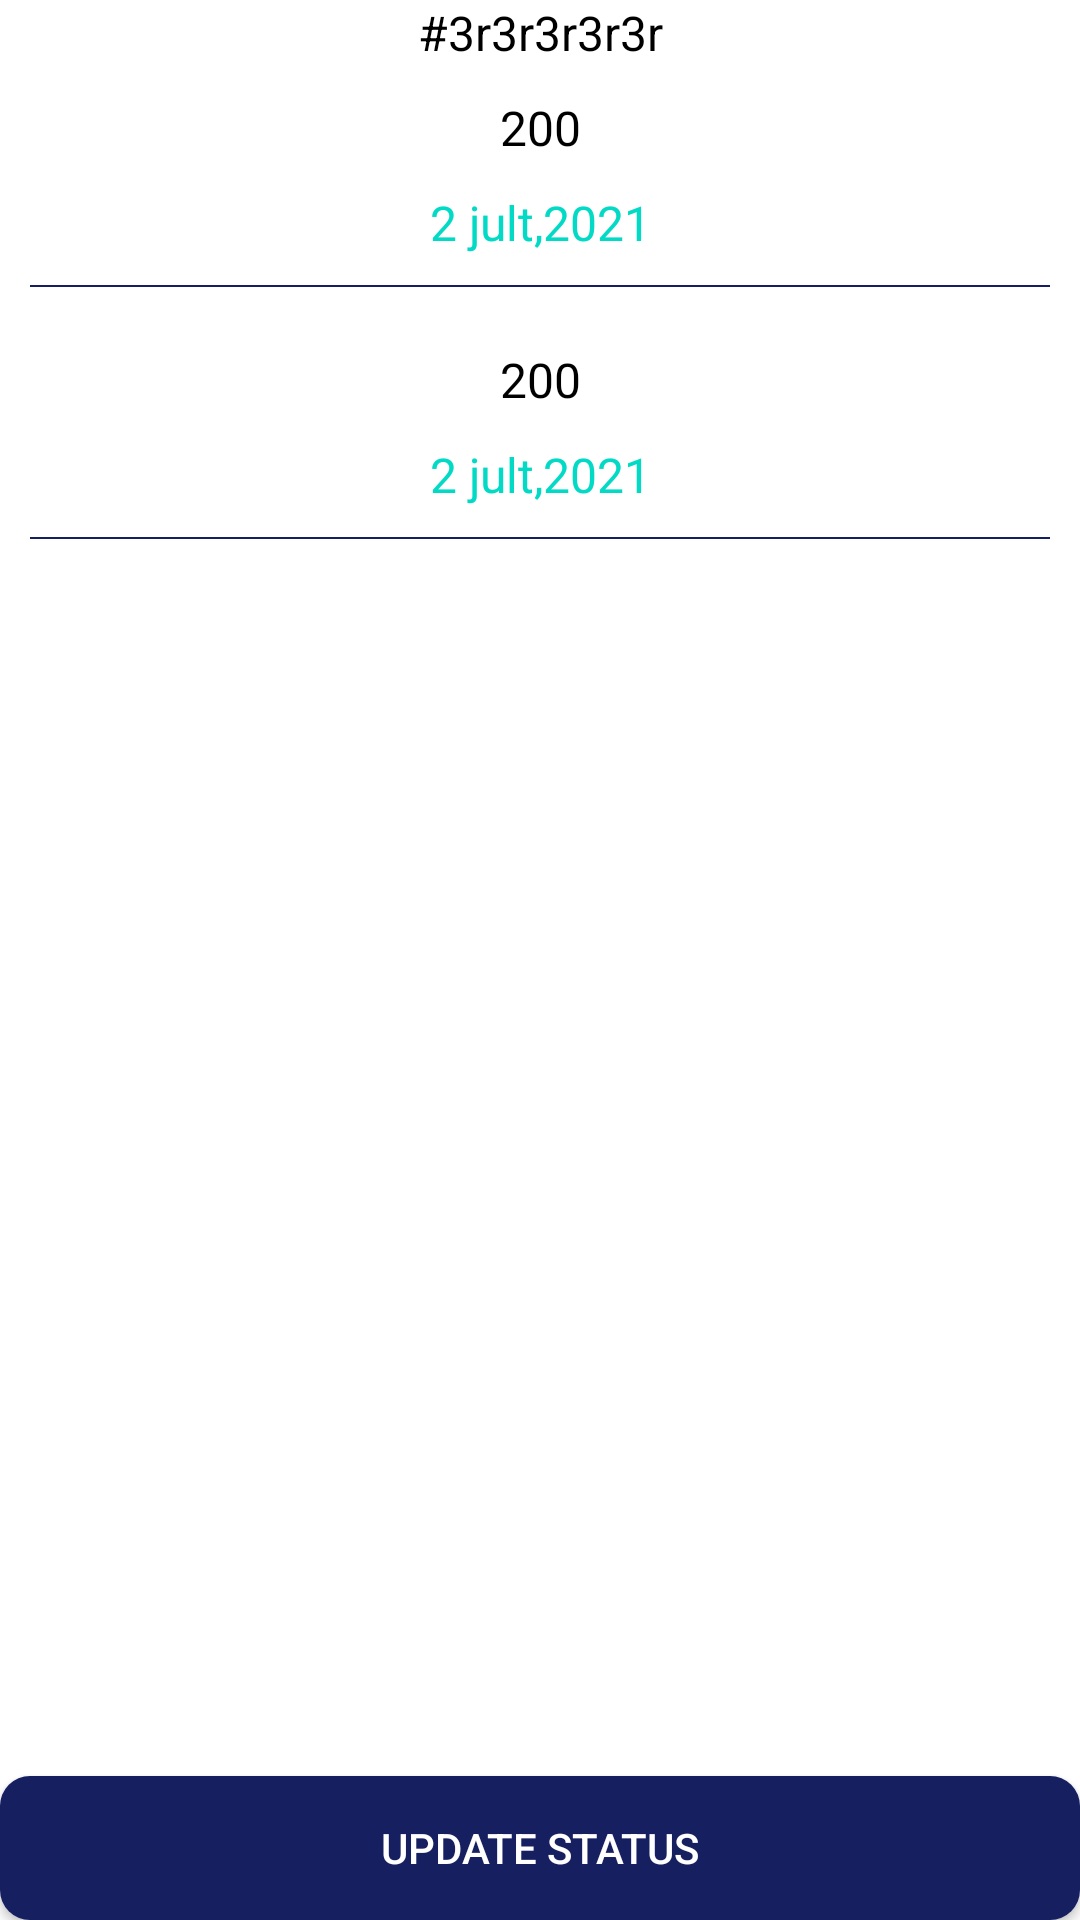

Layout XML and referenced resources for this Android screen:
<!-- AndroidManifest.xml: application theme Theme.SeeShop -->
<!-- res/layout/activity_seller_order_details.xml -->
<?xml version="1.0" encoding="utf-8"?>
<RelativeLayout xmlns:android="http://schemas.android.com/apk/res/android"
    xmlns:app="http://schemas.android.com/apk/res-auto"
    xmlns:tools="http://schemas.android.com/tools"
    android:layout_width="match_parent"
    android:layout_height="match_parent"
    tools:context=".seller.SellerOrderDetailsActivity">

    <LinearLayout
        android:id="@+id/top_layout"
        android:layout_width="match_parent"
        android:layout_height="wrap_content"
        android:orientation="vertical">

        <TextView
            android:layout_width="match_parent"
            android:layout_height="wrap_content"
            android:id="@+id/order_id_tv"
            android:textSize="@dimen/_16sp"
            android:textColor="@color/black"
            android:textAlignment="center"
            android:text="#3r3r3r3r3r"

            />

        <TextView
            android:layout_width="match_parent"
            android:layout_height="wrap_content"
            android:id="@+id/price_tv"
            android:text="200"
            android:textAlignment="center"
            android:textSize="@dimen/_16sp"
            android:textColor="@color/black"
            android:layout_marginTop="@dimen/_10dp"
            />
        <TextView
            android:layout_width="match_parent"
            android:layout_height="wrap_content"
            android:id="@+id/date_time_tv"

            android:textAlignment="center"
            android:text="2 jult,2021"
            android:textSize="@dimen/_16sp"
            android:textColor="@color/teal_200"
            android:layout_marginTop="@dimen/_10dp"
            />
    </LinearLayout>

    
    <View
        android:layout_width="match_parent"
        android:layout_height="0.5dp"
        android:background="@color/app_color"
        android:id="@+id/view1"
        android:layout_below="@+id/top_layout"
        android:layout_margin="@dimen/_10dp"
        />


    <LinearLayout
        android:id="@+id/address_layout"
        android:layout_width="match_parent"
        android:layout_height="wrap_content"
        android:layout_below="@+id/view1"
        android:orientation="vertical">












        <TextView
            android:layout_width="match_parent"
            android:layout_height="wrap_content"
            android:id="@+id/phone_tv"
            android:text="200"
            android:textAlignment="center"
            android:textSize="@dimen/_16sp"
            android:textColor="@color/black"
            android:layout_marginTop="@dimen/_10dp"
            />
        <TextView
            android:layout_width="match_parent"
            android:layout_height="wrap_content"
            android:id="@+id/address_tv"

            android:textAlignment="center"
            android:text="2 jult,2021"
            android:textSize="@dimen/_16sp"
            android:textColor="@color/teal_200"
            android:layout_marginTop="@dimen/_10dp"
            />
    </LinearLayout>

    
    <View
        android:layout_width="match_parent"
        android:layout_height="0.5dp"
        android:background="@color/app_color"
        android:id="@+id/view"
        android:layout_below="@+id/address_layout"
        android:layout_margin="@dimen/_10dp"
        />





    <androidx.recyclerview.widget.RecyclerView
        android:layout_width="match_parent"
        android:layout_height="match_parent"
        android:scrollbars="vertical"
        android:layout_margin="@dimen/_20dp"
        android:layout_below="@+id/view"
        android:layout_above="@+id/status_check_tv"
        android:id="@+id/recyclerView"/>


    <TextView
        android:layout_width="match_parent"
        android:layout_height="wrap_content"
        android:id="@+id/status_check_tv"

        android:textAlignment="center"
        android:textSize="@dimen/_16sp"
        android:layout_above="@+id/update_status_btn"
        android:textColor="@color/app_color"
        android:layout_marginTop="@dimen/_10dp"
        android:layout_marginBottom="@dimen/_10dp"
        />
    <Button
        android:id="@+id/update_status_btn"
        android:layout_width="match_parent"
        android:layout_height="wrap_content"
        android:textColor="@color/white"
        android:text="Update Status"
        android:onClick="updateStatus"
        android:background="@drawable/solid_bg_app_color_round_corner"
        android:layout_gravity="center"
        android:layout_alignParentBottom="true"
        />


</RelativeLayout>
<!-- resources referenced by this layout -->
<resources>
  <color name="app_color">#161F60</color>
  <color name="black">#FF000000</color>
  <color name="teal_200">#FF03DAC5</color>
  <color name="white">#FFFFFFFF</color>
  <dimen name="_10dp">10dp</dimen>
  <dimen name="_16sp">16sp</dimen>
  <dimen name="_20dp">20dp</dimen>
  <!-- drawable solid_bg_app_color_round_corner (drawable) -->
  <?xml version="1.0" encoding="utf-8"?>
  <shape xmlns:android="http://schemas.android.com/apk/res/android">
  
  
      <solid android:color="@color/app_color"
          />
  
      <corners android:radius="@dimen/_10dp"/>
  </shape>
  <style name="Theme.SeeShop" parent="Theme.MaterialComponents.DayNight.DarkActionBar">
          
          <item name="colorPrimary">@color/purple_500</item>
          <item name="colorPrimaryVariant">@color/purple_700</item>
          <item name="colorOnPrimary">@color/white</item>
          
          <item name="colorSecondary">@color/teal_200</item>
          <item name="colorSecondaryVariant">@color/teal_700</item>
          <item name="colorOnSecondary">@color/black</item>
          
          <item name="android:statusBarColor" tools:targetApi="l">?attr/colorPrimaryVariant</item>
          
      </style>
  <color name="purple_500">#161F60</color>
  <color name="purple_700">#FF3700B3</color>
  <color name="teal_700">#FF018786</color>
</resources>
